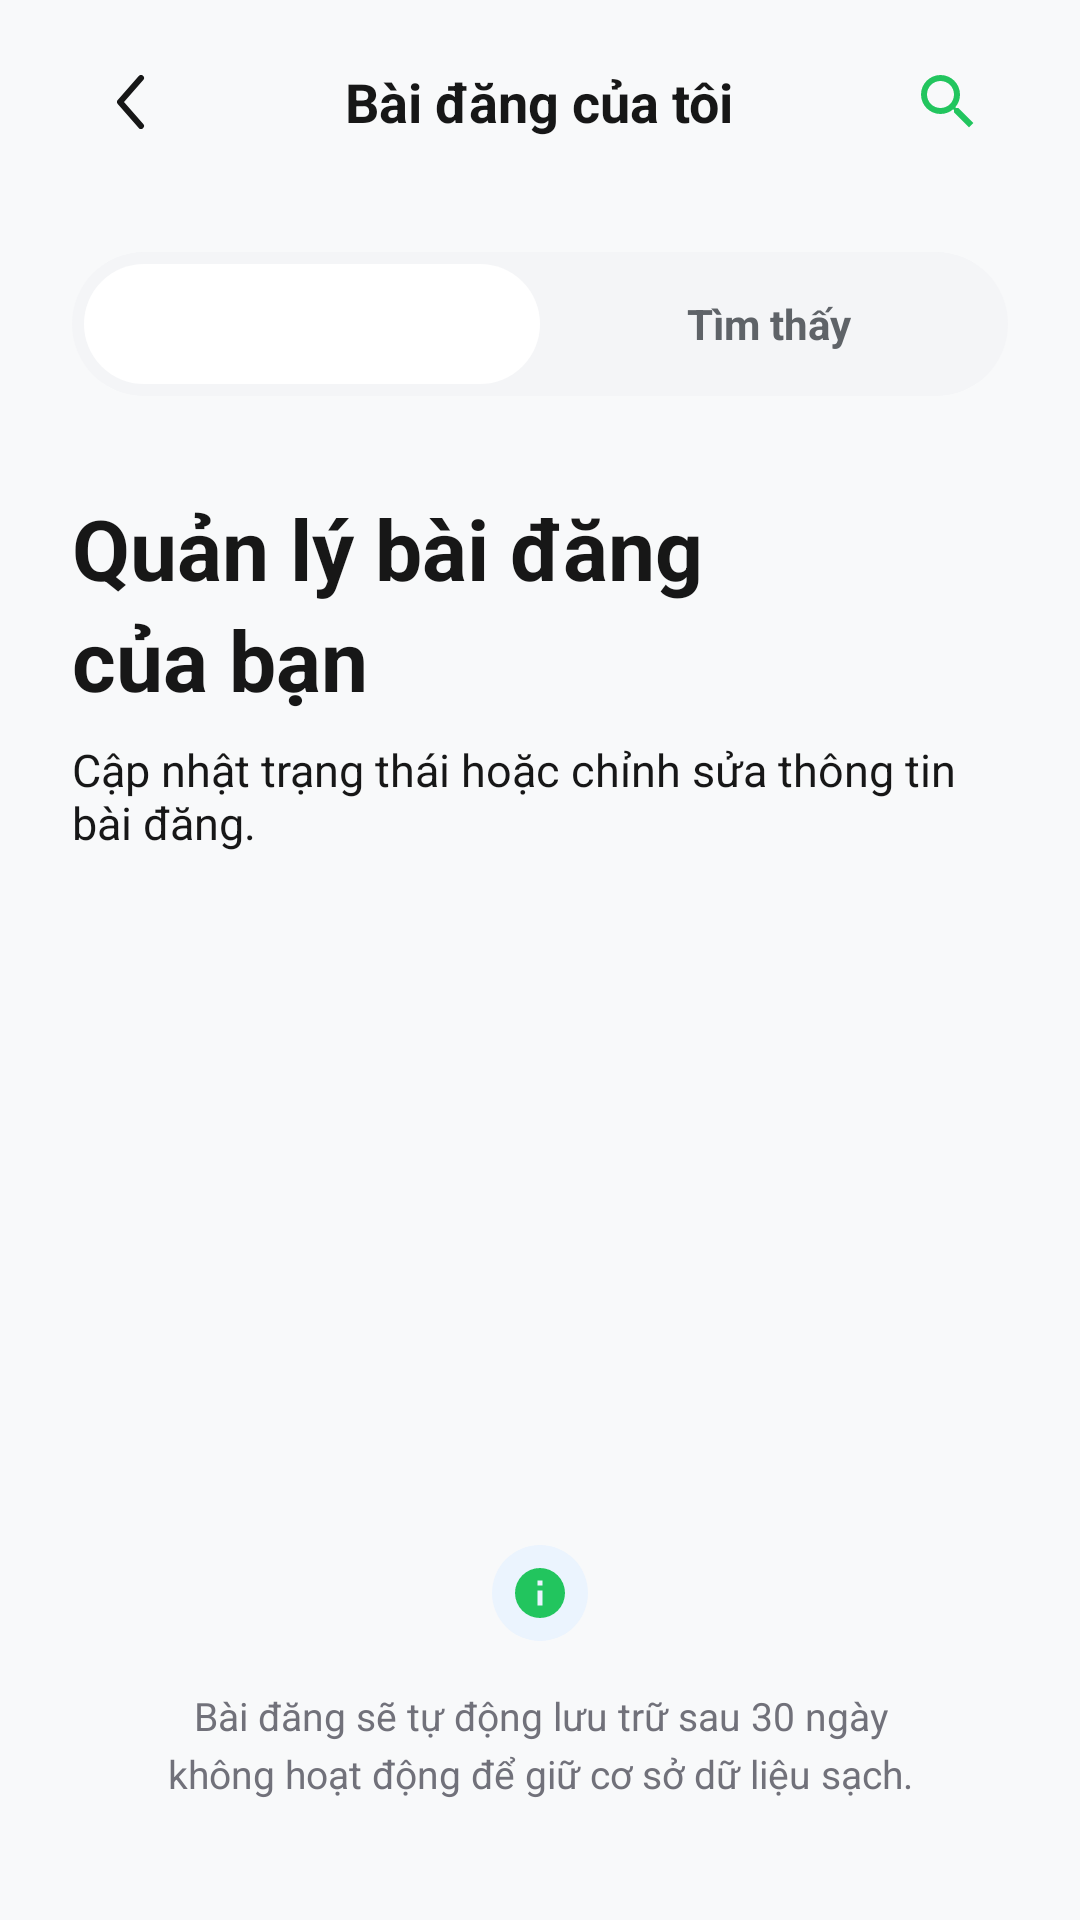

Here is an Android app screen rendered from its layout file. Give the layout XML and the strings, colors and styles it references.
<!-- AndroidManifest.xml: application theme Theme.Findora -->
<!-- res/layout/activity_my_posts.xml -->
<?xml version="1.0" encoding="utf-8"?>
<LinearLayout xmlns:android="http://schemas.android.com/apk/res/android"
    xmlns:app="http://schemas.android.com/apk/res-auto"
    android:id="@+id/main"
    android:layout_width="match_parent"
    android:layout_height="match_parent"
    android:orientation="vertical"
    android:background="#F8F9FA"
    android:fitsSystemWindows="true">

    
    <RelativeLayout
        android:id="@+id/myPostsToolbar"
        android:layout_width="match_parent"
        android:layout_height="wrap_content"
        android:paddingTop="16dp"  
        android:paddingHorizontal="24dp"
        android:paddingBottom="12dp">
        
        <ImageButton
            android:id="@+id/btnBack"
            android:layout_width="40dp"
            android:layout_height="40dp"
            android:layout_centerVertical="true"
            android:src="@drawable/ic_chevron_left"
            android:background="?attr/selectableItemBackgroundBorderless"
            app:tint="@color/on_surface" />

        <TextView
            android:layout_width="wrap_content"
            android:layout_height="wrap_content"
            android:layout_centerInParent="true"
            android:text="@string/my_posts_title"
            android:textSize="18sp"
            android:textStyle="bold"
            android:textColor="@color/on_surface" />

        <ImageButton
            android:layout_width="40dp"
            android:layout_height="40dp"
            android:layout_alignParentEnd="true"
            android:layout_centerVertical="true"
            android:src="@drawable/ic_search"
            android:background="?attr/selectableItemBackgroundBorderless"
            app:tint="@color/primary" />
    </RelativeLayout>

    <androidx.core.widget.NestedScrollView
        android:layout_width="match_parent"
        android:layout_height="match_parent"
        android:fillViewport="true">
        
        <LinearLayout
            android:layout_width="match_parent"
            android:layout_height="wrap_content"
            android:orientation="vertical"
            android:paddingHorizontal="24dp"
            android:paddingTop="16dp"
            android:paddingBottom="40dp">

            
            <LinearLayout
                android:layout_width="match_parent"
                android:layout_height="48dp"
                android:background="@drawable/bg_segmented_container"
                android:orientation="horizontal"
                android:padding="4dp">

                <TextView
                    android:id="@+id/btnTabLost"
                    android:layout_width="0dp"
                    android:layout_weight="1"
                    android:layout_height="match_parent"
                    android:gravity="center"
                    android:text="@string/my_posts_tab_lost"
                    android:textSize="14sp"
                    android:textStyle="bold"
                    android:textColor="@color/white"
                    android:background="@drawable/bg_tab_selected" />

                <TextView
                    android:id="@+id/btnTabFound"
                    android:layout_width="0dp"
                    android:layout_weight="1"
                    android:layout_height="match_parent"
                    android:gravity="center"
                    android:text="@string/my_posts_tab_found"
                    android:textSize="14sp"
                    android:textStyle="bold"
                    android:textColor="#5F6368"
                    android:background="@drawable/bg_tab_unselected" />
            </LinearLayout>

            
            <TextView
                android:layout_width="match_parent"
                android:layout_height="wrap_content"
                android:layout_marginTop="32dp"
                android:text="@string/my_posts_heading"
                android:textSize="28sp"
                android:textStyle="bold"
                android:fontFamily="sans-serif-black"
                android:textColor="@color/on_surface"
                android:lineSpacingExtra="4dp" />
            
            <TextView
                android:layout_width="match_parent"
                android:layout_height="wrap_content"
                android:layout_marginTop="8dp"
                android:text="@string/my_posts_subheading"
                android:textSize="15sp"
                android:textColor="@color/on_surface_variant" />

            
            <androidx.recyclerview.widget.RecyclerView
                android:id="@+id/recyclerView"
                android:layout_width="match_parent"
                android:layout_height="wrap_content"
                android:layout_marginTop="24dp"
                android:nestedScrollingEnabled="false"
                android:clipToPadding="false" />

            <TextView
                android:id="@+id/tvEmptyState"
                android:layout_width="match_parent"
                android:layout_height="wrap_content"
                android:layout_marginTop="40dp"
                android:gravity="center"
                android:text="Bạn chưa có bài đăng nào."
                android:textSize="16sp"
                android:textColor="@color/outline"
                android:visibility="gone" />

            
            <Space 
                android:layout_width="match_parent"
                android:layout_height="0dp"
                android:layout_weight="1"
                android:minHeight="40dp" />

            
            <LinearLayout
                android:layout_width="match_parent"
                android:layout_height="wrap_content"
                android:layout_marginTop="40dp"
                android:gravity="center"
                android:orientation="vertical">
                
                <ImageView
                    android:layout_width="32dp"
                    android:layout_height="32dp"
                    android:src="@drawable/ic_info" 
                    android:padding="6dp"
                    android:background="@drawable/bg_circle_light_blue"
                    app:tint="@color/primary" />
                
                <TextView
                    android:layout_width="match_parent"
                    android:layout_height="wrap_content"
                    android:layout_marginTop="16dp"
                    android:gravity="center"
                    android:text="@string/my_posts_footer"
                    android:textSize="13sp"
                    android:lineSpacingExtra="4dp"
                    android:textColor="@color/outline" />
            </LinearLayout>
        </LinearLayout>
    </androidx.core.widget.NestedScrollView>
</LinearLayout>
<!-- resources referenced by this layout -->
<resources>
  <color name="on_surface">#171717</color>
  <color name="on_surface_variant">#171717</color>
  <color name="outline">#71717A</color>
  <color name="primary">#22C55E</color>
  <color name="white">#FFFFFFFF</color>
  <!-- drawable bg_circle_light_blue (drawable) -->
  <?xml version="1.0" encoding="utf-8"?>
  <shape xmlns:android="http://schemas.android.com/apk/res/android" android:shape="oval">
      <solid android:color="#EBF4FE" />
  </shape>
  <!-- drawable bg_segmented_container (drawable) -->
  <?xml version="1.0" encoding="utf-8"?>
  <shape xmlns:android="http://schemas.android.com/apk/res/android">
      <solid android:color="#F4F5F7" />
      <corners android:radius="24dp" />
  </shape>
  <!-- drawable bg_tab_selected (drawable) -->
  <?xml version="1.0" encoding="utf-8"?>
  <layer-list xmlns:android="http://schemas.android.com/apk/res/android">
      <item>
          <shape>
              <solid android:color="#FFFFFF" />
              <corners android:radius="20dp" />
          </shape>
      </item>
  </layer-list>
  <!-- drawable ic_chevron_left (drawable) -->
  <vector xmlns:android="http://schemas.android.com/apk/res/android"
      android:width="10dp"
      android:height="18dp"
      android:viewportWidth="10"
      android:viewportHeight="18">
      <path
          android:fillColor="@android:color/transparent"
          android:strokeColor="#007AFF"
          android:strokeWidth="2"
          android:strokeLineCap="round"
          android:strokeLineJoin="round"
          android:pathData="M8,1L1,9L8,17" />
  </vector>
  <!-- drawable ic_info (drawable) -->
  <vector xmlns:android="http://schemas.android.com/apk/res/android"
      android:width="24dp"
      android:height="24dp"
      android:viewportWidth="24"
      android:viewportHeight="24">
      <path
          android:fillColor="#000000"
          android:pathData="M12,2A10,10 0,1 0,22 12,10.01 10.01,0 0,0 12,2M13,17H11V11H13V17M13,9H11V7H13V9Z"/>
  </vector>
  <string name="my_posts_footer">Bài đăng sẽ tự động lưu trữ sau 30 ngày\nkhông hoạt động để giữ cơ sở dữ liệu sạch.</string>
  <string name="my_posts_heading">Quản lý bài đăng\ncủa bạn</string>
  <string name="my_posts_subheading">Cập nhật trạng thái hoặc chỉnh sửa thông tin bài đăng.</string>
  <string name="my_posts_tab_found">Tìm thấy</string>
  <string name="my_posts_tab_lost">Thất lạc</string>
  <string name="my_posts_title">Bài đăng của tôi</string>
  <style name="Theme.Findora" parent="Base.Theme.Findora" />
  <color name="primary_dark">#15803D</color>
  <color name="on_primary">#FFFFFF</color>
  <color name="primary_container">#DCFCE7</color>
  <color name="on_primary_container">#15803D</color>
  <color name="surface">#FFFFFF</color>
  <color name="surface_variant">#F9FAFB</color>
  <color name="background">#FFFFFF</color>
  <color name="outline_variant">#F3F4F6</color>
  <color name="error">#EF4444</color>
  <style name="Widget.App.BottomNavigationView" parent="Widget.Material3.BottomNavigationView">
          <item name="itemActiveIndicatorStyle">@style/App.BottomNav.ActiveIndicator</item>
          <item name="materialThemeOverlay">@style/App.BottomNav.Theme</item>
          <item name="elevation">0dp</item>
          <item name="itemIconTint">@color/bottom_nav_color</item>
          <item name="itemTextColor">@color/bottom_nav_color</item>
      </style>
  <style name="App.BottomNav.ActiveIndicator" parent="">
          <item name="android:color">@android:color/transparent</item>
          <item name="android:height">0dp</item>
          <item name="android:width">0dp</item>
      </style>
  <style name="App.BottomNav.Theme" parent="">
          <item name="textAppearanceCaption">@style/App.BottomNav.Text</item>
      </style>
  <style name="App.BottomNav.Text" parent="TextAppearance.Material3.LabelSmall">
          <item name="android:textSize">11sp</item>
          <item name="android:fontFamily">sans-serif</item>
      </style>
</resources>
